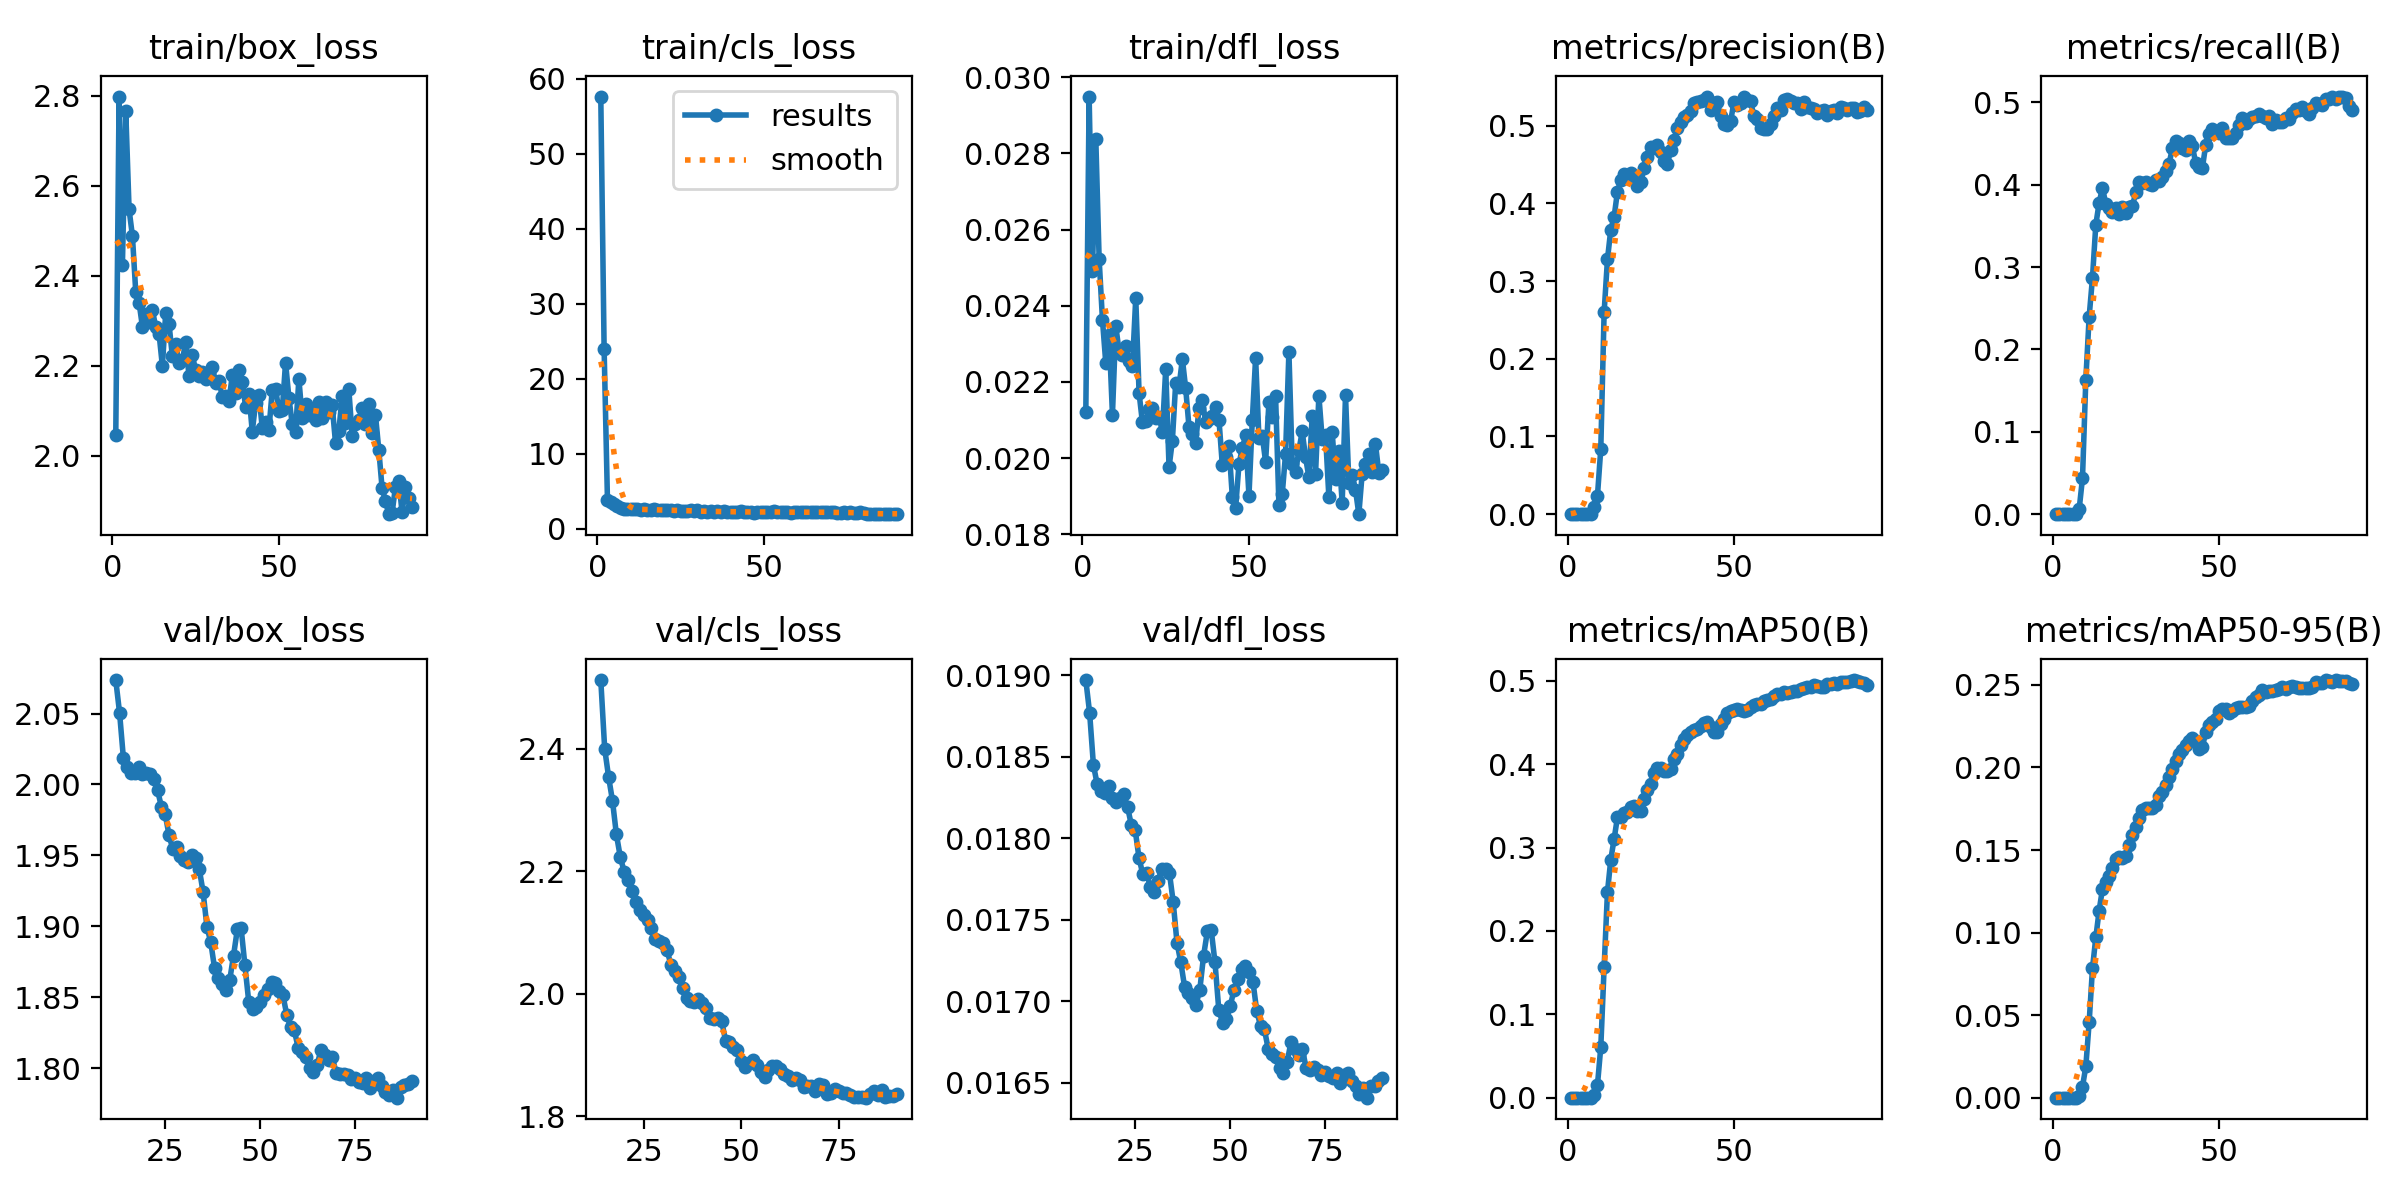

Source data for this figure (header and first rows):
epoch, time, train/box_loss, train/cls_loss, train/dfl_loss, metrics/precision(B), metrics/recall(B), metrics/mAP50(B), metrics/mAP50-95(B), val/box_loss, val/cls_loss, val/dfl_loss, lr/pg0, lr/pg1, lr/pg2
1, 4.188, 2.045, 57.64, 0.02121, 0, 0, 0, 0, nan, nan, nan, 0.09015, 0.00015, 0.00015
2, 6.3, 2.798, 24.02, 0.02949, 0, 0, 0, 0, nan, nan, nan, 0.07931, 0.0003149, 0.0003149
3, 8.421, 2.424, 3.899, 0.02492, 0, 0, 0, 0, nan, nan, nan, 0.06848, 0.0004794, 0.0004794
4, 10.44, 2.766, 3.629, 0.02838, 0, 0, 0, 0, nan, nan, nan, 0.05764, 0.0006433, 0.0006433
5, 12.5, 2.547, 3.28, 0.02523, 0, 0, 0, 0, nan, nan, nan, 0.04681, 0.0008061, 0.0008061
6, 14.48, 2.489, 3.058, 0.02363, 0, 0, 0, 0, nan, nan, nan, 0.03597, 0.0009677, 0.0009677
7, 16.44, 2.364, 2.773, 0.02249, 0, 0, 0, 0, nan, nan, nan, 0.02513, 0.001128, 0.001128
8, 18.5, 2.34, 2.7, 0.02323, 0.0087, 0.00601, 0.00351, 0.00105, nan, nan, nan, 0.01429, 0.001286, 0.001286
9, 20.46, 2.287, 2.592, 0.02114, 0.02383, 0.04381, 0.01531, 0.00659, nan, nan, nan, 0.003442, 0.001442, 0.001442
10, 22.54, 2.314, 2.604, 0.02347, 0.08444, 0.1632, 0.06081, 0.01895, nan, nan, nan, 0.001464, 0.001464, 0.001464
11, 24.62, 2.298, 2.63, 0.0228, 0.2602, 0.2397, 0.1565, 0.04565, nan, nan, nan, 0.001455, 0.001455, 0.001455
12, 26.68, 2.323, 2.584, 0.02272, 0.328, 0.2869, 0.2467, 0.07839, 2.074, nan, 0.01897, 0.001446, 0.001446, 0.001446
13, 28.81, 2.286, 2.557, 0.02294, 0.3664, 0.3514, 0.2857, 0.09705, 2.051, nan, 0.01877, 0.001436, 0.001436, 0.001436
14, 30.91, 2.271, 2.612, 0.02254, 0.3827, 0.378, 0.3104, 0.1134, 2.019, 2.513, 0.01845, 0.001425, 0.001425, 0.001425
15, 32.99, 2.199, 2.485, 0.02242, 0.4153, 0.3961, 0.3364, 0.1265, 2.012, 2.4, 0.01833, 0.001413, 0.001413, 0.001413
16, 35.06, 2.316, 2.566, 0.0242, 0.4296, 0.3766, 0.3362, 0.1304, 2.008, 2.355, 0.01829, 0.001401, 0.001401, 0.001401
17, 37.18, 2.292, 2.582, 0.02171, 0.4375, 0.3711, 0.3411, 0.1341, 2.008, 2.315, 0.01828, 0.001387, 0.001387, 0.001387
18, 39.39, 2.221, 2.547, 0.02094, 0.4343, 0.3668, 0.3425, 0.1391, 2.012, 2.261, 0.01832, 0.001373, 0.001373, 0.001373
19, 41.45, 2.247, 2.485, 0.02098, 0.4386, 0.3712, 0.3487, 0.1445, 2.007, 2.224, 0.01825, 0.001358, 0.001358, 0.001358
20, 43.51, 2.206, 2.437, 0.02129, 0.4322, 0.3643, 0.3494, 0.1457, 2.008, 2.199, 0.01822, 0.001343, 0.001343, 0.001343
21, 45.52, 2.212, 2.47, 0.02131, 0.4231, 0.3729, 0.3444, 0.1449, 2.007, 2.186, 0.01825, 0.001326, 0.001326, 0.001326
22, 47.72, 2.252, 2.503, 0.02105, 0.4271, 0.3651, 0.3437, 0.1465, 2.004, 2.168, 0.01827, 0.001309, 0.001309, 0.001309
23, 49.77, 2.177, 2.415, 0.02109, 0.4454, 0.3725, 0.3588, 0.153, 1.996, 2.15, 0.01819, 0.001292, 0.001292, 0.001292
24, 51.82, 2.223, 2.487, 0.02069, 0.4597, 0.3737, 0.3686, 0.1589, 1.984, 2.138, 0.01808, 0.001273, 0.001273, 0.001273
25, 53.88, 2.189, 2.407, 0.02234, 0.4723, 0.3909, 0.3763, 0.1637, 1.979, 2.129, 0.01805, 0.001254, 0.001254, 0.001254
26, 55.98, 2.177, 2.414, 0.01976, 0.4718, 0.4038, 0.3897, 0.1695, 1.965, 2.12, 0.01788, 0.001235, 0.001235, 0.001235
27, 58.2, 2.186, 2.356, 0.02046, 0.4752, 0.4022, 0.395, 0.1741, 1.954, 2.108, 0.01778, 0.001215, 0.001215, 0.001215
28, 60.28, 2.17, 2.462, 0.02198, 0.4659, 0.4029, 0.395, 0.1757, 1.956, 2.089, 0.01779, 0.001194, 0.001194, 0.001194
29, 62.3, 2.187, 2.364, 0.02188, 0.4549, 0.4003, 0.3924, 0.1757, 1.949, 2.086, 0.0177, 0.001173, 0.001173, 0.001173
30, 64.45, 2.198, 2.438, 0.0226, 0.4509, 0.3995, 0.3915, 0.1754, 1.947, 2.083, 0.01767, 0.001151, 0.001151, 0.001151
31, 66.54, 2.162, 2.277, 0.02183, 0.4682, 0.4055, 0.3943, 0.1772, 1.945, 2.071, 0.01774, 0.001129, 0.001129, 0.001129
32, 68.71, 2.167, 2.328, 0.02081, 0.4821, 0.4038, 0.4062, 0.1826, 1.95, 2.047, 0.01781, 0.001106, 0.001106, 0.001106
33, 70.76, 2.13, 2.297, 0.02063, 0.4975, 0.4089, 0.4129, 0.1853, 1.948, 2.037, 0.01781, 0.001083, 0.001083, 0.001083
34, 72.82, 2.133, 2.309, 0.0204, 0.5054, 0.4167, 0.4231, 0.1894, 1.94, 2.028, 0.01779, 0.001059, 0.001059, 0.001059
35, 74.9, 2.121, 2.298, 0.02132, 0.5114, 0.4253, 0.4302, 0.1942, 1.924, 2.01, 0.01761, 0.001036, 0.001036, 0.001036
36, 76.96, 2.178, 2.307, 0.02152, 0.5143, 0.4442, 0.4351, 0.1992, 1.9, 1.994, 0.01736, 0.001011, 0.001011, 0.001011
37, 79.12, 2.138, 2.237, 0.02094, 0.5195, 0.4524, 0.4386, 0.2042, 1.889, 1.989, 0.01724, 0.0009869, 0.0009869, 0.0009869
38, 81.18, 2.19, 2.392, 0.02102, 0.529, 0.4502, 0.4415, 0.2083, 1.871, 1.986, 0.01709, 0.0009622, 0.0009622, 0.0009622
39, 83.25, 2.165, 2.295, 0.02111, 0.5309, 0.445, 0.4421, 0.2107, 1.863, 1.991, 0.01705, 0.0009371, 0.0009371, 0.0009371
40, 85.33, 2.108, 2.228, 0.02135, 0.5318, 0.4416, 0.4455, 0.2135, 1.859, 1.985, 0.01702, 0.0009119, 0.0009119, 0.0009119
41, 87.49, 2.136, 2.231, 0.021, 0.5338, 0.4527, 0.4494, 0.2162, 1.855, 1.977, 0.01698, 0.0008864, 0.0008864, 0.0008864
42, 89.55, 2.053, 2.227, 0.01982, 0.5376, 0.4467, 0.4507, 0.2181, 1.862, 1.961, 0.01707, 0.0008608, 0.0008608, 0.0008608
43, 91.6, 2.117, 2.334, 0.02004, 0.5204, 0.4261, 0.4453, 0.2161, 1.879, 1.959, 0.01728, 0.0008351, 0.0008351, 0.0008351
44, 93.67, 2.135, 2.247, 0.02031, 0.5295, 0.421, 0.4392, 0.2114, 1.898, 1.961, 0.01743, 0.0008093, 0.0008093, 0.0008093
45, 95.68, 2.061, 2.233, 0.01899, 0.5303, 0.4199, 0.4392, 0.2123, 1.899, 1.956, 0.01744, 0.0007834, 0.0007834, 0.0007834
46, 97.74, 2.075, 2.213, 0.0187, 0.512, 0.4479, 0.4481, 0.2212, 1.872, 1.924, 0.01724, 0.0007575, 0.0007575, 0.0007575
47, 99.88, 2.058, 2.166, 0.01984, 0.5028, 0.4613, 0.454, 0.226, 1.847, 1.922, 0.01695, 0.0007316, 0.0007316, 0.0007316
48, 102, 2.146, 2.234, 0.02026, 0.5013, 0.4673, 0.461, 0.2276, 1.842, 1.914, 0.01687, 0.0007057, 0.0007057, 0.0007057
49, 104, 2.148, 2.241, 0.0206, 0.5062, 0.4642, 0.4634, 0.2291, 1.843, 1.908, 0.01689, 0.0006799, 0.0006799, 0.0006799
50, 106, 2.1, 2.256, 0.01901, 0.5306, 0.4622, 0.4652, 0.2339, 1.847, 1.891, 0.01697, 0.0006542, 0.0006542, 0.0006542
51, 108.1, 2.1, 2.202, 0.02099, 0.5268, 0.4691, 0.4659, 0.2357, 1.852, 1.88, 0.01707, 0.0006286, 0.0006286, 0.0006286
52, 110.2, 2.207, 2.288, 0.02263, 0.5291, 0.4562, 0.465, 0.2353, 1.856, 1.887, 0.01714, 0.0006031, 0.0006031, 0.0006031
53, 112.2, 2.128, 2.306, 0.02053, 0.5367, 0.457, 0.4634, 0.233, 1.861, 1.891, 0.0172, 0.0005779, 0.0005779, 0.0005779
54, 114.3, 2.071, 2.219, 0.02059, 0.5335, 0.457, 0.4656, 0.2343, 1.86, 1.884, 0.01722, 0.0005528, 0.0005528, 0.0005528
55, 116.4, 2.052, 2.219, 0.0199, 0.5314, 0.4631, 0.4693, 0.2359, 1.854, 1.872, 0.01718, 0.0005281, 0.0005281, 0.0005281
56, 118.5, 2.171, 2.23, 0.02147, 0.5121, 0.4725, 0.4706, 0.2364, 1.851, 1.864, 0.01712, 0.0005035, 0.0005035, 0.0005035
57, 120.6, 2.083, 2.179, 0.02109, 0.5091, 0.4811, 0.4727, 0.2364, 1.838, 1.875, 0.01694, 0.0004794, 0.0004794, 0.0004794
58, 122.8, 2.115, 2.137, 0.02162, 0.4965, 0.4751, 0.4721, 0.2364, 1.829, 1.883, 0.01685, 0.0004555, 0.0004555, 0.0004555
59, 124.9, 2.091, 2.226, 0.01878, 0.4964, 0.4793, 0.4754, 0.2372, 1.827, 1.883, 0.01683, 0.000432, 0.000432, 0.000432
60, 127, 2.104, 2.243, 0.01906, 0.4963, 0.4825, 0.477, 0.2401, 1.814, 1.876, 0.01671, 0.0004089, 0.0004089, 0.0004089
... 30 more rows
